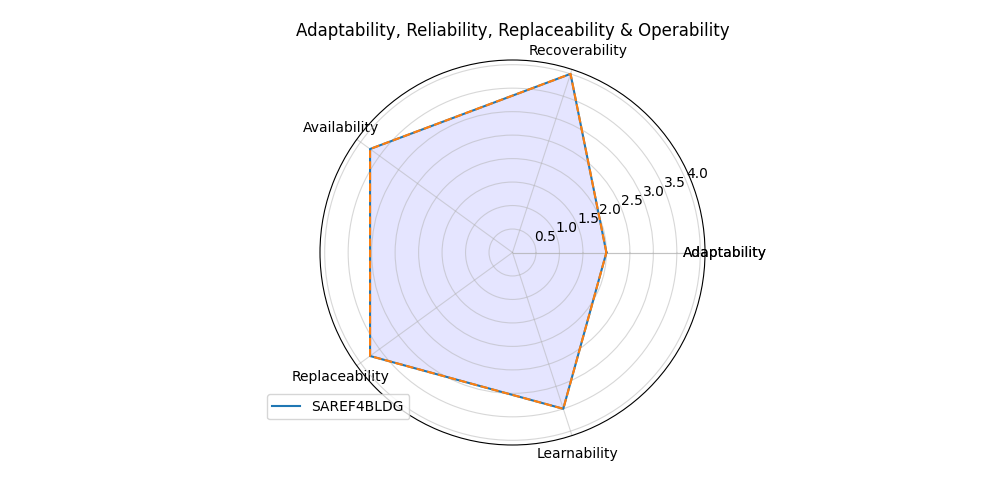

The file beside this chart, header and first rows:
; Score
Adaptability; 2.0
Recoverability; 4.0
Availability; 3.75
Replaceability; 3.75
Learnability; 3.5
